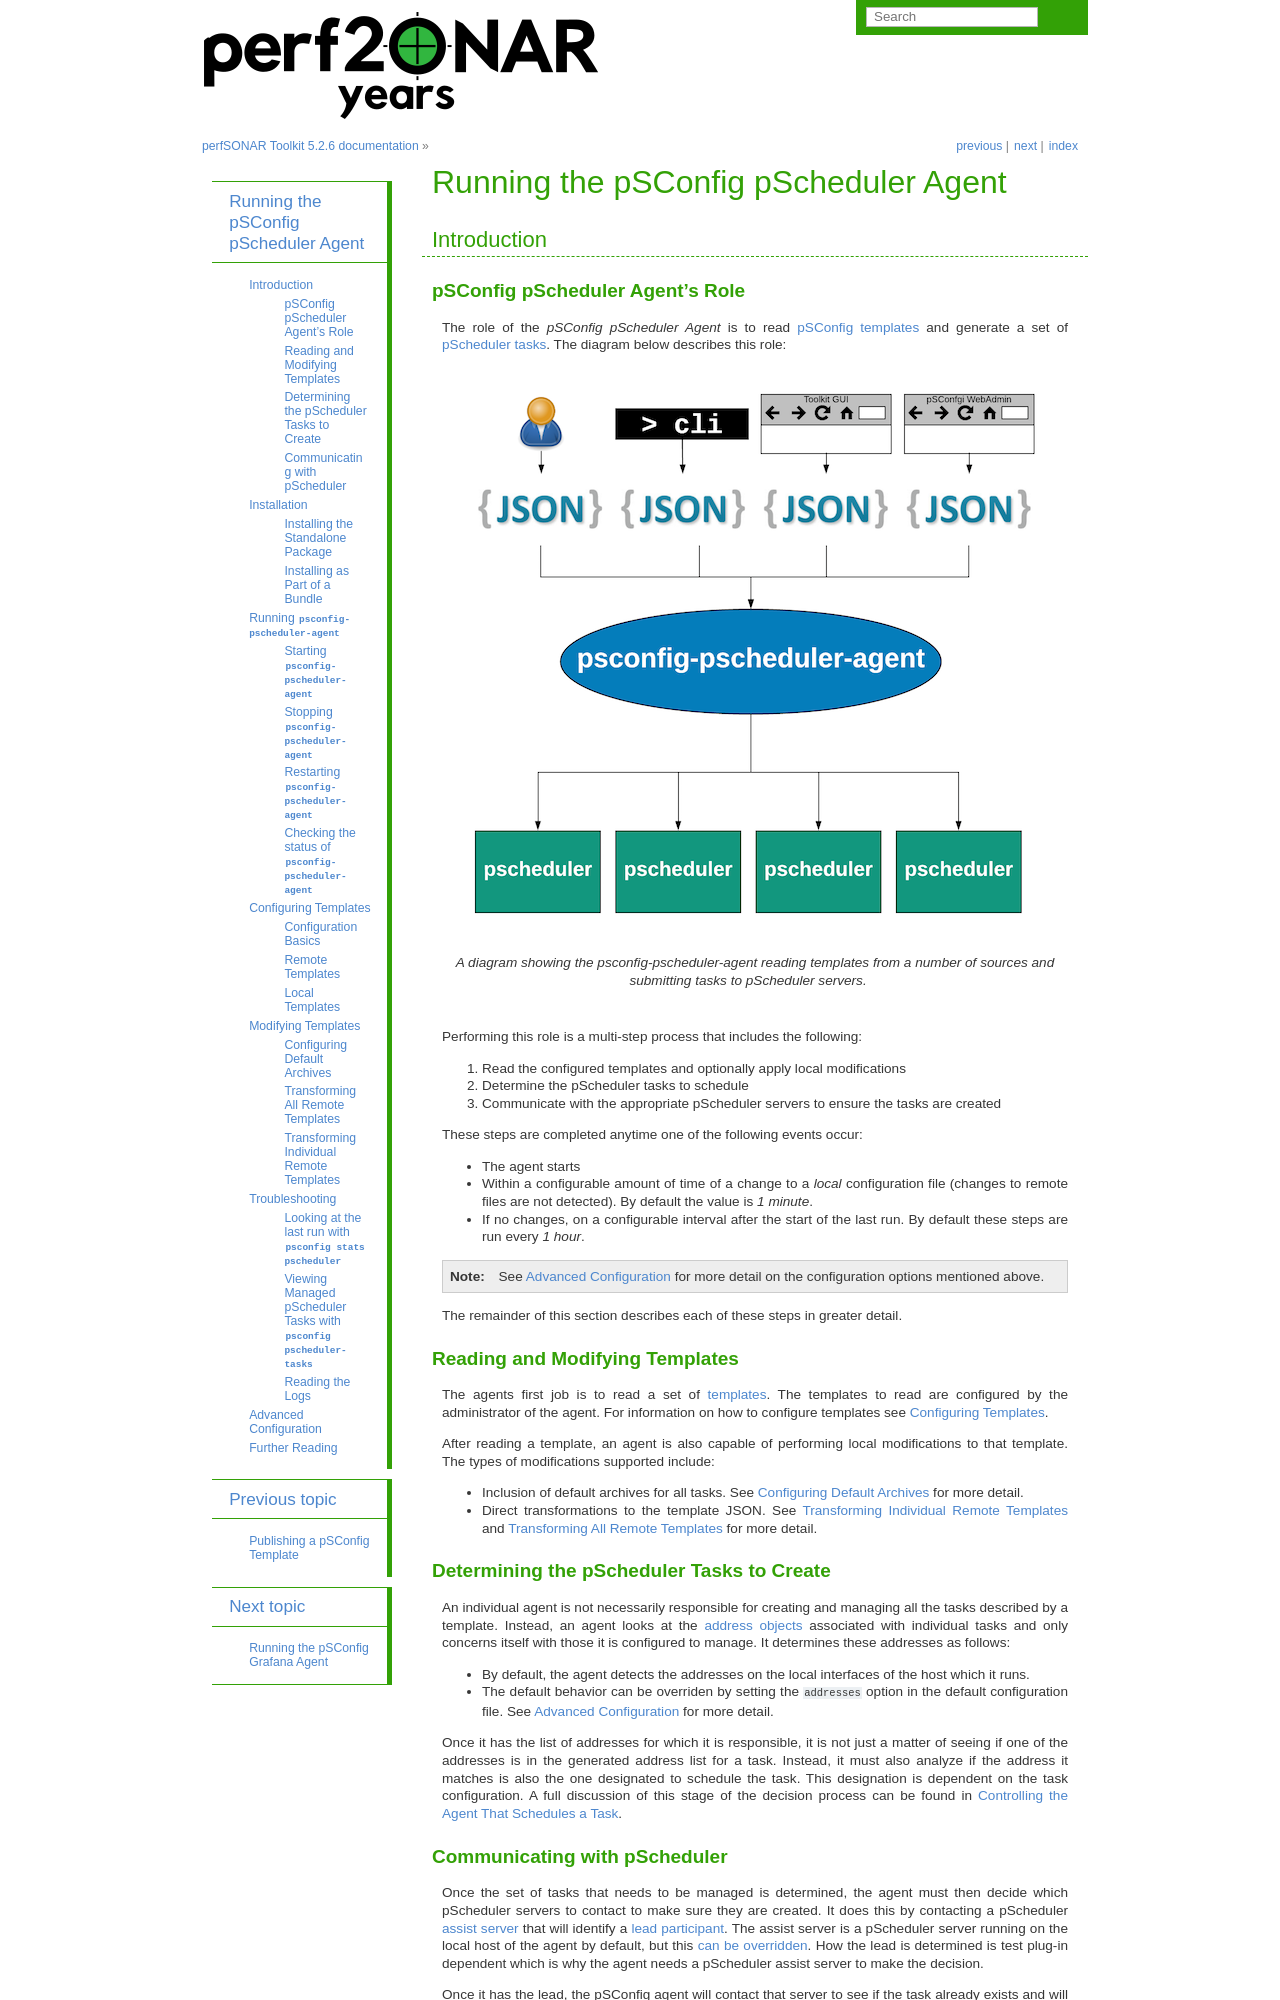

repository: perfsonar/docs · page: psconfig_pscheduler_agent.html · generator: sphinx

**************************************************************
Running the pSConfig pScheduler Agent
**************************************************************

.. _psconfig_pscheduler_agent-intro:

Introduction
===============

.. _psconfig_pscheduler_agent-intro-role:

pSConfig pScheduler Agent's Role
---------------------------------
The role of the *pSConfig pScheduler Agent* is to read :doc:`pSConfig templates <psconfig_intro>` and generate a set of :doc:`pScheduler <pscheduler_intro>` :term:`tasks <task>`. The diagram below describes this role:

.. figure:: images/psconfig_pscheduler_agent-arch.png
    :align: center
    
    *A diagram showing the psconfig-pscheduler-agent reading templates from a number of sources and submitting tasks to pScheduler servers.*
    
Performing this role is a multi-step process that includes the following:

#. Read the configured templates and optionally apply local modifications
#. Determine the pScheduler tasks to schedule
#. Communicate with the appropriate pScheduler servers to ensure the tasks are created

These steps are completed anytime one of the following events occur:

* The agent starts
* Within a configurable amount of time of a change to a *local* configuration file (changes to remote files are not detected). By default the value is *1 minute*.
* If no changes, on a configurable interval after the start of the last run. By default these steps are run every *1 hour*. 

.. note:: See :ref:`psconfig_pscheduler_agent-advanced` for more detail on the configuration options mentioned above. 

The remainder of this section describes each of these steps in greater detail.

.. _psconfig_pscheduler_agent-intro-read:

Reading and Modifying Templates
----------------------------------
The agents first job is to read a set of :doc:`templates <psconfig_templates_intro>`. The templates to read are configured by the administrator of the agent. For information on how to configure templates see :ref:`psconfig_pscheduler_agent-templates`.

After reading a template, an agent is also capable of performing local modifications to that template. The types of modifications supported include:

* Inclusion of default archives for all tasks. See :ref:`psconfig_pscheduler_agent-modify-archives` for more detail.
* Direct transformations to the template JSON. See :ref:`psconfig_pscheduler_agent-modify-transform_one` and :ref:`psconfig_pscheduler_agent-modify-transform_all` for more detail.

.. _psconfig_pscheduler_agent-intro-determine:

Determining the pScheduler Tasks to Create
-------------------------------------------
An individual agent is not necessarily responsible for creating and managing all the tasks described by a template. Instead, an agent looks at the :ref:`address objects <psconfig_templates_intro-concepts-addresses>` associated with individual tasks and only concerns itself with those it is configured to manage. It determines these addresses as follows:

*  By default, the agent detects the addresses on the local interfaces of the host which it runs. 
*  The default behavior can be overriden by setting the ``addresses`` option in the default configuration file. See :ref:`psconfig_pscheduler_agent-advanced` for more detail.

Once it has the list of addresses for which it is responsible, it is not just a matter of seeing if one of the addresses is in the generated address list for a task. Instead, it must also analyze if the address it matches is also the one designated to schedule the task. This designation is dependent on the task configuration. A full discussion of this stage of the decision process can be found in :ref:`psconfig_templates_advanced-tasks-scheduled_by`.

.. _psconfig_pscheduler_agent-intro-communicate:

Communicating with pScheduler
-------------------------------
Once the set of tasks that needs to be managed is determined, the agent must then decide which pScheduler servers to contact to make sure they are created. It does this by contacting a pScheduler :term:`assist server` that will identify a :term:`lead participant`. The assist server is a pScheduler server running on the local host of the agent by default, but this :ref:`can be overridden <psconfig_pscheduler_agent-advanced>`. How the lead is determined is test plug-in dependent which is why the agent needs a pScheduler assist server to make the decision. 

Once it has the lead, the pSConfig agent will contact that server to see if the task already exists and will create it if not. Tasks are created with an end time that is the later of the following:

* A configurable fixed amount of time after the task is created. By default this is *24 hours*.
* The length of time required to complete a configurable number of runs. By default the value is *2*.

.. note:: See :ref:`psconfig_pscheduler_agent-advanced` for more detail on the configuration options listed above. 

The task will be recreated after its expiration if it is still in the template. If at any point a task is removed, then the task will be canceled the next time the agent runs.

.. note:: The new task is actually put on the schedule several hours before it is set to expire, but with a start time that matches the end time of the old task. This should minimize any downtime between the transition but also prevent test collisions. 

When finished communicating with all the required pScheduler servers, the agent will remain idle until its next run. 

.. _psconfig_pscheduler_agent-install:
